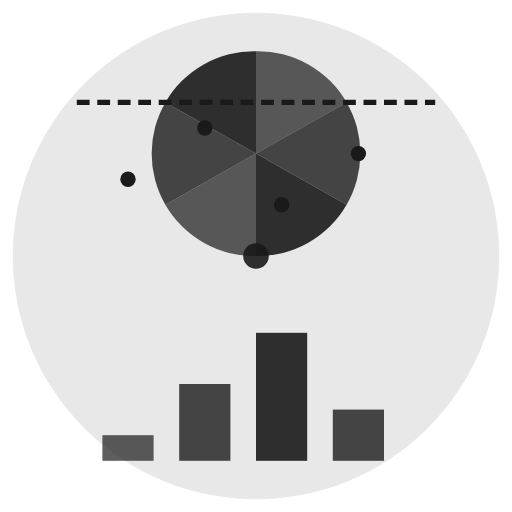
t = 0.00 s
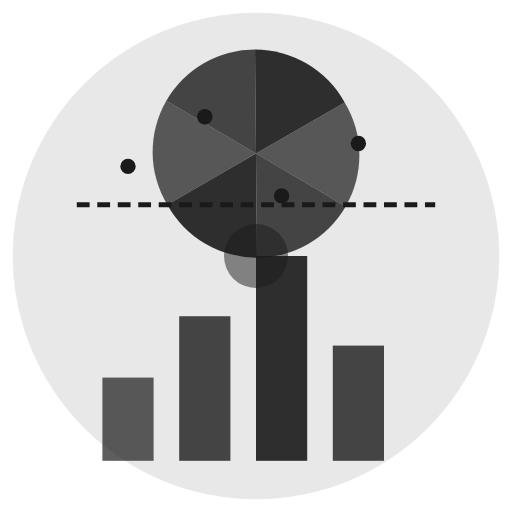
t = 0.50 s
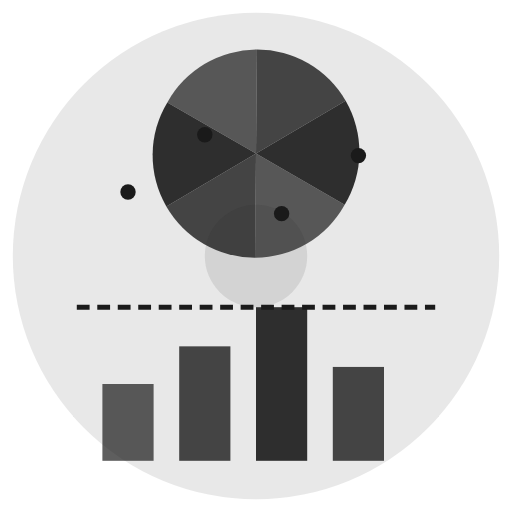
t = 1.00 s
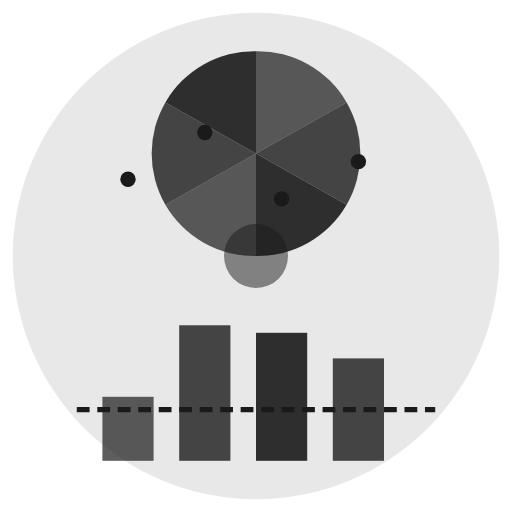
t = 1.50 s
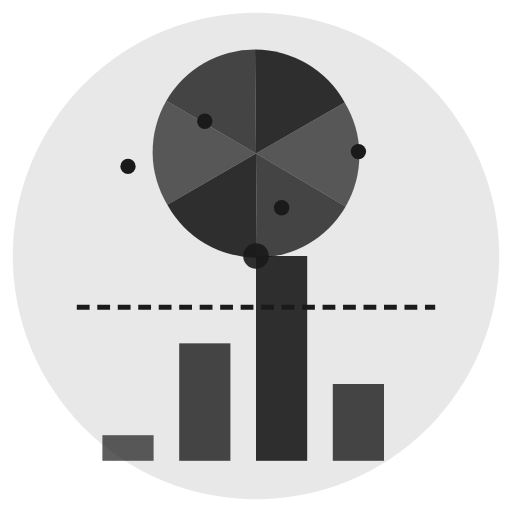
t = 2.00 s
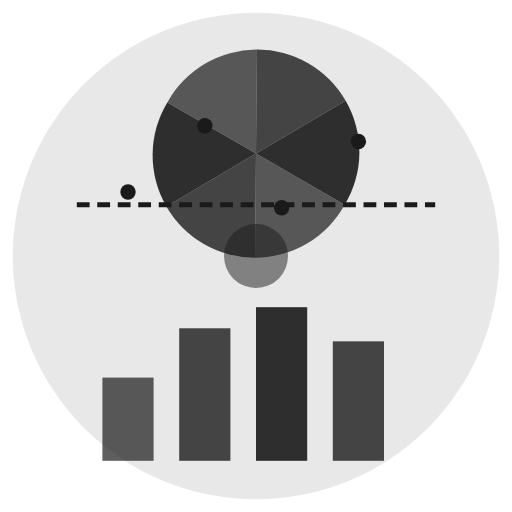
t = 2.50 s

The animated SVG that drew these frames (rendered in a browser with its animation timeline set to each time). Animation: 22 SMIL elements (animate=16,animateTransform=6); one cycle of 3.00 s, repeats indefinitely.

<?xml version="1.0" encoding="UTF-8"?>
<svg width="200" height="200" viewBox="0 0 200 200" fill="none" xmlns="http://www.w3.org/2000/svg">
  <!-- Background circle -->
  <circle cx="100" cy="100" r="95" fill="#1A1A1A" opacity="0.1"/>
  
  <!-- Data visualization elements that will animate -->
  <g id="data-elements">
    <!-- Bar chart -->
    <rect x="40" y="140" width="20" height="40" fill="#1A1A1A" opacity="0.7">
      <animate attributeName="height" values="10;40;20;40" dur="2s" repeatCount="indefinite"/>
      <animate attributeName="y" values="170;140;160;140" dur="2s" repeatCount="indefinite"/>
    </rect>
    <rect x="70" y="120" width="20" height="60" fill="#1A1A1A" opacity="0.8">
      <animate attributeName="height" values="30;60;40;60" dur="1.7s" repeatCount="indefinite"/>
      <animate attributeName="y" values="150;120;140;120" dur="1.7s" repeatCount="indefinite"/>
    </rect>
    <rect x="100" y="100" width="20" height="80" fill="#1A1A1A" opacity="0.9">
      <animate attributeName="height" values="50;80;60;80" dur="1.5s" repeatCount="indefinite"/>
      <animate attributeName="y" values="130;100;120;100" dur="1.5s" repeatCount="indefinite"/>
    </rect>
    <rect x="130" y="130" width="20" height="50" fill="#1A1A1A" opacity="0.8">
      <animate attributeName="height" values="20;50;30;50" dur="1.8s" repeatCount="indefinite"/>
      <animate attributeName="y" values="160;130;150;130" dur="1.8s" repeatCount="indefinite"/>
    </rect>
    
    <!-- Pie chart segments -->
    <path d="M100 60 L100 20 A40 40 0 0 1 135.4 40 Z" fill="#1A1A1A" opacity="0.7">
      <animateTransform attributeName="transform" type="rotate" from="0 100 60" to="360 100 60" dur="3s" repeatCount="indefinite"/>
    </path>
    <path d="M100 60 L135.4 40 A40 40 0 0 1 135.4 80 Z" fill="#1A1A1A" opacity="0.8">
      <animateTransform attributeName="transform" type="rotate" from="0 100 60" to="360 100 60" dur="3s" repeatCount="indefinite"/>
    </path>
    <path d="M100 60 L135.4 80 A40 40 0 0 1 100 100 Z" fill="#1A1A1A" opacity="0.9">
      <animateTransform attributeName="transform" type="rotate" from="0 100 60" to="360 100 60" dur="3s" repeatCount="indefinite"/>
    </path>
    <path d="M100 60 L100 100 A40 40 0 0 1 64.6 80 Z" fill="#1A1A1A" opacity="0.7">
      <animateTransform attributeName="transform" type="rotate" from="0 100 60" to="360 100 60" dur="3s" repeatCount="indefinite"/>
    </path>
    <path d="M100 60 L64.6 80 A40 40 0 0 1 64.6 40 Z" fill="#1A1A1A" opacity="0.8">
      <animateTransform attributeName="transform" type="rotate" from="0 100 60" to="360 100 60" dur="3s" repeatCount="indefinite"/>
    </path>
    <path d="M100 60 L64.6 40 A40 40 0 0 1 100 20 Z" fill="#1A1A1A" opacity="0.9">
      <animateTransform attributeName="transform" type="rotate" from="0 100 60" to="360 100 60" dur="3s" repeatCount="indefinite"/>
    </path>
    
    <!-- Scanning line -->
    <line x1="30" y1="100" x2="170" y2="100" stroke="#1A1A1A" stroke-width="2" stroke-dasharray="5,3">
      <animate attributeName="y1" values="40;160;40" dur="3s" repeatCount="indefinite"/>
      <animate attributeName="y2" values="40;160;40" dur="3s" repeatCount="indefinite"/>
    </line>
    
    <!-- Pulse circles -->
    <circle cx="100" cy="100" r="5" fill="#1A1A1A" opacity="0.9">
      <animate attributeName="r" values="5;20;5" dur="2s" repeatCount="indefinite"/>
      <animate attributeName="opacity" values="0.9;0.1;0.9" dur="2s" repeatCount="indefinite"/>
    </circle>
    
    <!-- Data points -->
    <circle cx="50" cy="70" r="3" fill="#1A1A1A">
      <animate attributeName="cy" values="70;65;75;70" dur="1.5s" repeatCount="indefinite"/>
    </circle>
    <circle cx="80" cy="50" r="3" fill="#1A1A1A">
      <animate attributeName="cy" values="50;45;55;50" dur="1.7s" repeatCount="indefinite"/>
    </circle>
    <circle cx="110" cy="80" r="3" fill="#1A1A1A">
      <animate attributeName="cy" values="80;75;85;80" dur="1.3s" repeatCount="indefinite"/>
    </circle>
    <circle cx="140" cy="60" r="3" fill="#1A1A1A">
      <animate attributeName="cy" values="60;55;65;60" dur="1.9s" repeatCount="indefinite"/>
    </circle>
  </g>
</svg>
